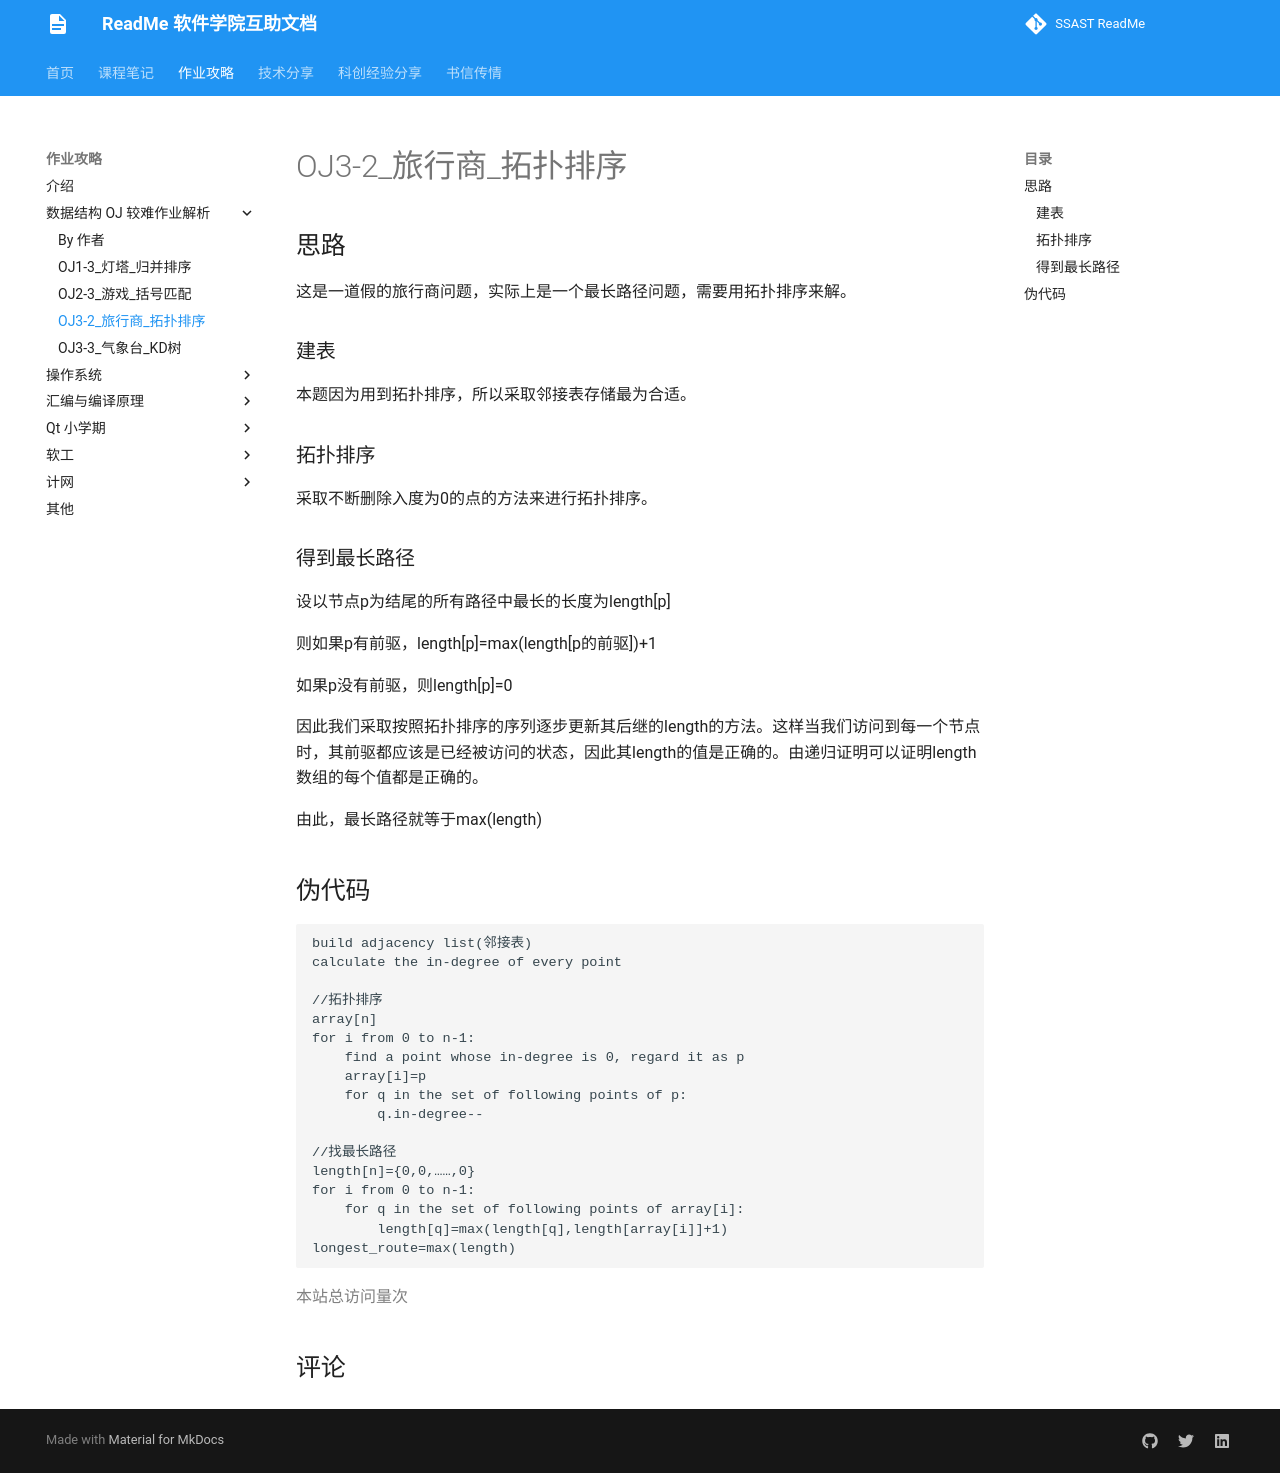

repository: ssast-readme/ssast-readme.github.io · page: homework/dsa-OJ/OJ3/OJ3-2/index.html · generator: mkdocs

## 思路

这是一道假的旅行商问题，实际上是一个最长路径问题，需要用拓扑排序来解。

### 建表

本题因为用到拓扑排序，所以采取邻接表存储最为合适。

### 拓扑排序

采取不断删除入度为0的点的方法来进行拓扑排序。

### 得到最长路径

设以节点p为结尾的所有路径中最长的长度为length[p]

则如果p有前驱，length[p]=max(length[p的前驱])+1

如果p没有前驱，则length[p]=0

因此我们采取按照拓扑排序的序列逐步更新其后继的length的方法。这样当我们访问到每一个节点时，其前驱都应该是已经被访问的状态，因此其length的值是正确的。由递归证明可以证明length数组的每个值都是正确的。

由此，最长路径就等于max(length)

## 伪代码

``````
build adjacency list(邻接表)
calculate the in-degree of every point

//拓扑排序
array[n]
for i from 0 to n-1:
	find a point whose in-degree is 0, regard it as p
	array[i]=p
	for q in the set of following points of p:
		q.in-degree--

//找最长路径
length[n]={0,0,……,0}
for i from 0 to n-1:
	for q in the set of following points of array[i]:
		length[q]=max(length[q],length[array[i]]+1)
longest_route=max(length)
``````
